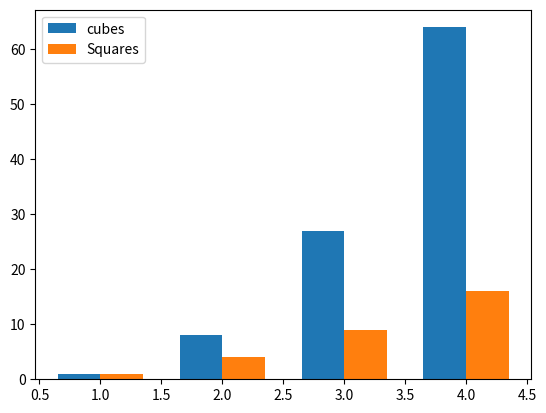

Here is the Python script that generated this plot:
import matplotlib.pyplot as plt

x=[1,2,3,4]
sq=[1,4,9,16]
cu=[1,8,27,64]
width=0.35
bad_x=[1-width/2,2-width/2,3-width/2,4-width/2]

width=0.35

plt.bar([elem-width/2 for elem in x],cu,width,label="cubes")

plt.bar([elem+width/2 for elem in x],sq,width,label="Squares")

plt.legend(loc="best")

plt.show()

